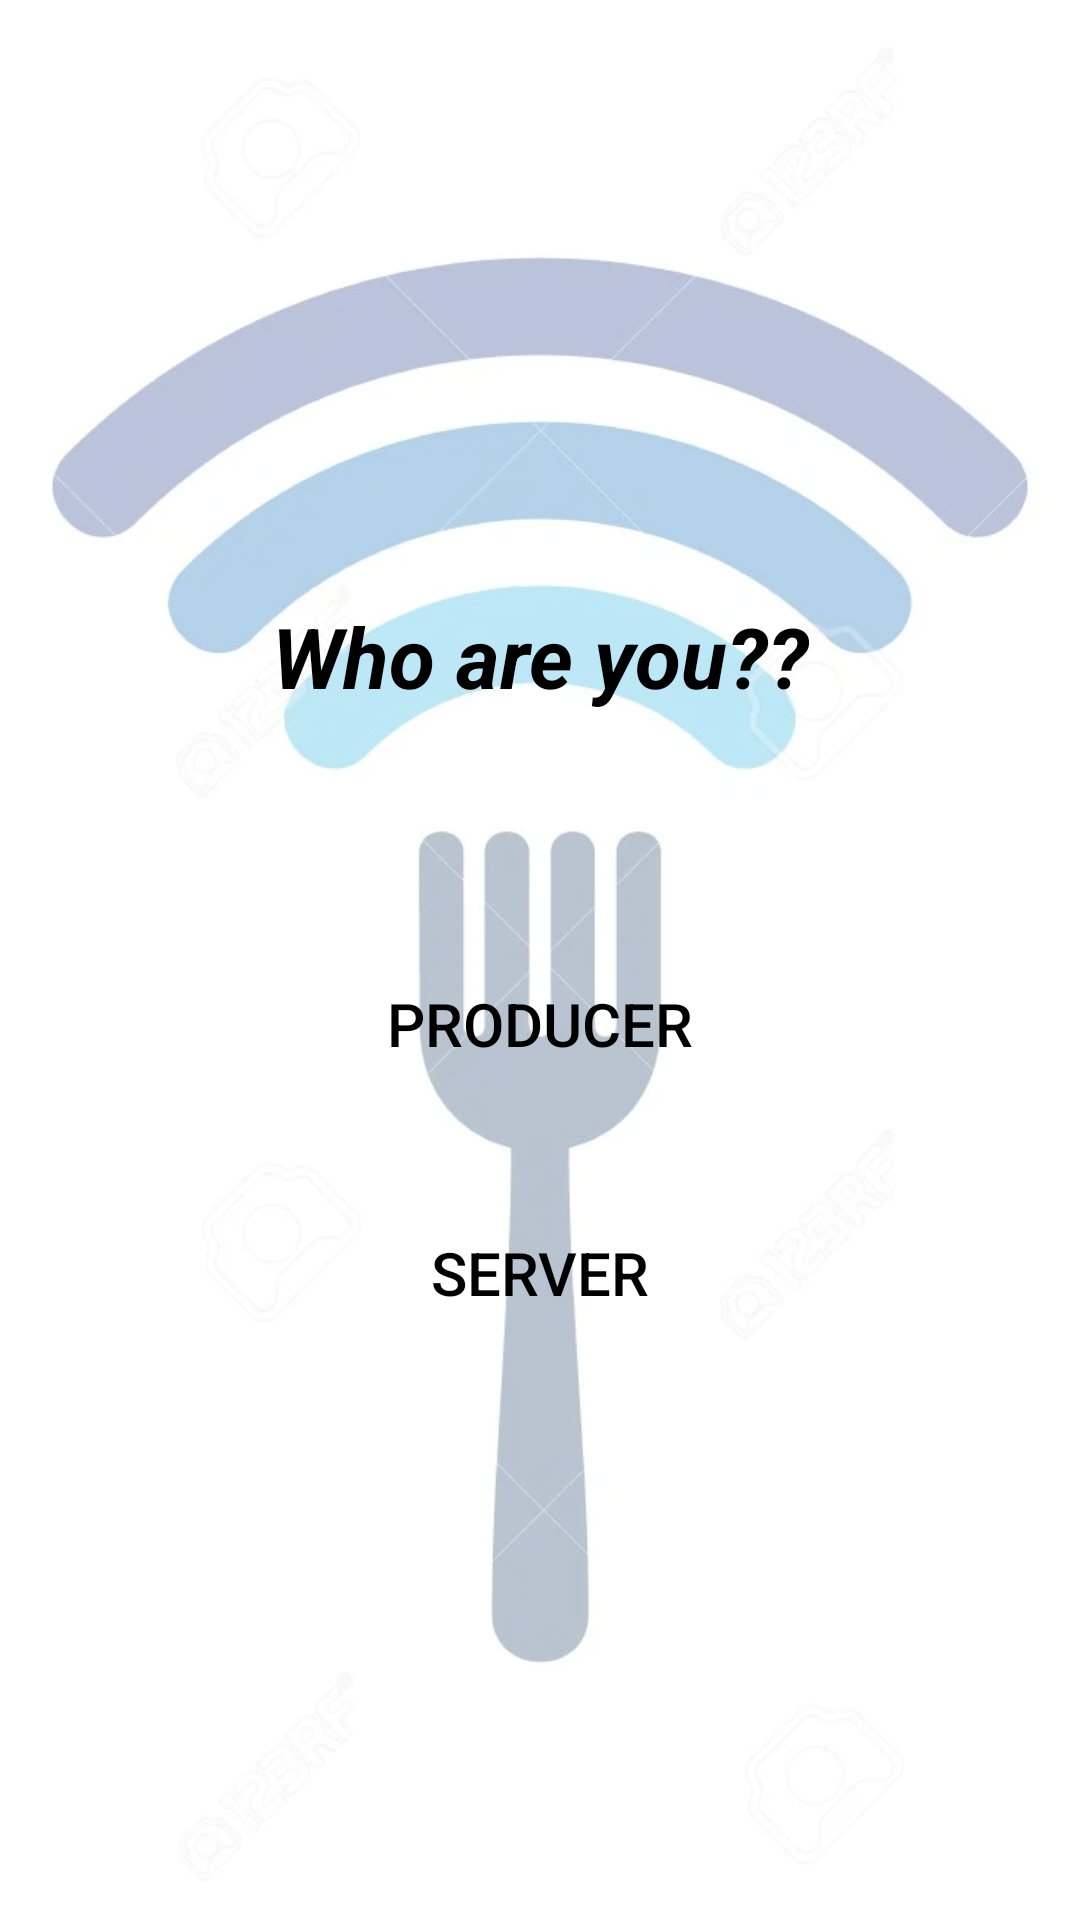

The Android layout XML behind this screen, and the referenced resources:
<!-- AndroidManifest.xml: application theme Theme.Food_track -->
<!-- res/layout/activity_main.xml -->
<?xml version="1.0" encoding="utf-8"?>
<androidx.constraintlayout.widget.ConstraintLayout xmlns:android="http://schemas.android.com/apk/res/android"
    xmlns:app="http://schemas.android.com/apk/res-auto"
    xmlns:tools="http://schemas.android.com/tools"
    android:layout_width="match_parent"
    android:layout_height="match_parent"
    tools:context=".MainActivity">

    <androidx.constraintlayout.utils.widget.ImageFilterView
        android:layout_width="wrap_content"
        android:layout_height="wrap_content"
        app:layout_constraintTop_toTopOf="parent"
        app:layout_constraintBottom_toBottomOf="parent"
        app:layout_constraintLeft_toLeftOf="parent"
        app:layout_constraintRight_toRightOf="parent"
        app:layout_constraintHorizontal_bias="1"
        android:scaleType="centerCrop"
        app:layout_constraintVertical_bias="1"
        android:src="@drawable/landingimage"
        android:alpha=".3"
        />
    <TextView
        android:id="@+id/maintext"
        android:layout_width="wrap_content"
        android:layout_height="wrap_content"
        android:text="Who are you??"
        android:textStyle="italic|bold"
        android:textSize="28dp"
        android:textColor="@color/black"
        app:layout_constraintLeft_toLeftOf="parent"
        app:layout_constraintRight_toRightOf="parent"
        android:layout_marginTop="200dp"
        app:layout_constraintEnd_toEndOf="parent"
        app:layout_constraintStart_toStartOf="parent"
        app:layout_constraintTop_toTopOf="parent"
        app:layout_constraintVertical_bias=".8"/>

    <Button
        android:id="@+id/serverbtn"
        android:layout_width="300dp"
        android:layout_height="wrap_content"
        android:textSize="20dp"
        android:text="Server"
        android:layout_marginTop="35dp"
        android:onClick="gotoserver"
        app:layout_constraintTop_toBottomOf="@+id/producerbtn"
        app:layout_constraintLeft_toLeftOf="parent"
        app:layout_constraintRight_toRightOf="parent"
        android:textColor="@color/black"
        android:background="?android:attr/selectableItemBackground"
        />

    <Button
        android:id="@+id/producerbtn"
        android:layout_width="300dp"
        android:layout_height="wrap_content"
        android:layout_marginTop="80dp"
        android:textSize="20dp"
        android:text="Producer"
        android:onClick="gotoproducer"
        android:paddingHorizontal="50dp"
        app:layout_constraintHorizontal_bias="0.5"
        app:layout_constraintLeft_toLeftOf="parent"
        app:layout_constraintRight_toRightOf="parent"
        app:layout_constraintTop_toBottomOf="@id/maintext"
        app:layout_constraintVertical_bias="0.5"
        android:background="?android:attr/selectableItemBackground"
        android:textColor="@color/black"
        />


</androidx.constraintlayout.widget.ConstraintLayout>
<!-- resources referenced by this layout -->
<resources>
  <color name="black">#FF000000</color>
  <!-- drawable landingimage: webp bitmap (drawable-v24, 22568 bytes) -->
  <style name="Theme.Food_track" parent="Theme.MaterialComponents.DayNight.DarkActionBar">
          
          <item name="colorPrimary">@color/purple_500</item>
          <item name="colorPrimaryVariant">@color/purple_700</item>
          <item name="colorOnPrimary">@color/white</item>
          
          <item name="colorSecondary">@color/teal_200</item>
          <item name="colorSecondaryVariant">@color/teal_700</item>
          <item name="colorOnSecondary">@color/black</item>
          
          <item name="android:statusBarColor">?attr/colorPrimaryVariant</item>
          
      </style>
  <color name="purple_500">#191DF1</color>
  <color name="purple_700">#FF3700B3</color>
  <color name="white">#D9EEF8</color>
  <color name="teal_200">#BAE3E7</color>
  <color name="teal_700">#FF018786</color>
</resources>
